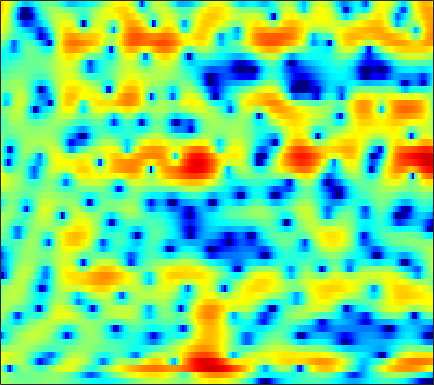

Source data for this figure (header and first rows):
1.2897, 1.0646, 0.76739, 0.47983, 0.27966, 0.039922, -0.162, -0.2842, -0.41112, -0.4991, -0.54497, -0.55052, -0.52167, -0.46345, -0.40325, -0.30865, -0.20159, -0.11589, -0.0035765, 0.098302, 0.175, 0.21344, 0.23673, 0.22267
1.964, 1.472, 0.8523, 0.3047, -0.04477, -0.4161, -0.6745, -0.7991, -0.8833, -0.8976, -0.8625, -0.8146, -0.7357, -0.6465, -0.5736, -0.4675, -0.355, -0.2672, -0.1421, -0.01399, 0.1162, 0.2088, 0.3199, 0.4064
1.243, -1.011, -5.141, -11.66, -15.23, -9.088, -4.909, -2.985, -1.318, -0.3275, 0.182, 0.3098, 0.1924, -0.2007, -0.6375, -1.352, -2.084, -2.54, -2.831, -2.615, -1.94, -1.249, -0.2419, 0.7408
4.484, 3.9, 3.191, 2.656, 2.414, 2.278, 2.251, 2.225, 2.09, 1.77, 1.204, 0.5746, -0.5877, -2.181, -3.713, -6.303, -9.563, -12.25, -14.44, -13.5, -11.64, -10.38, -8.827, -7.143
3.639, 3.607, 3.533, 3.433, 3.34, 3.188, 2.984, 2.785, 2.445, 1.999, 1.435, 0.9266, 0.1278, -0.8064, -1.588, -2.712, -3.883, -4.773, -5.971, -7.245, -8.63, -9.714, -10.94, -11.09
0.5204, 0.6885, 0.9229, 1.153, 1.306, 1.483, 1.615, 1.676, 1.696, 1.641, 1.508, 1.359, 1.099, 0.7692, 0.4814, 0.05696, -0.3944, -0.7428, -1.196, -1.629, -2.019, -2.263, -2.496, -2.596
-4.951, -4.21, -3.127, -2.076, -1.365, -0.5382, 0.1539, 0.5908, 1.068, 1.423, 1.669, 1.79, 1.881, 1.896, 1.862, 1.761, 1.598, 1.436, 1.178, 0.8735, 0.5263, 0.2359, -0.1828, -0.6294
-11.93, -8.91, -6.117, -4.122, -2.955, -1.703, -0.7223, -0.1169, 0.5556, 1.105, 1.555, 1.834, 2.134, 2.356, 2.475, 2.57, 2.583, 2.532, 2.393, 2.16, 1.822, 1.485, 0.9079, 0.1547
-4.297, -3.968, -3.454, -2.965, -2.633, -2.222, -1.835, -1.545, -1.129, -0.6645, -0.1501, 0.2445, 0.7532, 1.212, 1.51, 1.839, 2.093, 2.231, 2.334, 2.334, 2.233, 2.082, 1.764, 1.288
-1.018, -1.374, -1.982, -2.795, -3.561, -4.756, -5.971, -6.623, -6.67, -5.736, -4.368, -3.352, -2.183, -1.249, -0.6909, -0.1046, 0.3666, 0.6827, 1.074, 1.431, 1.759, 1.979, 2.216, 2.366
1.142, 0.6482, -0.2754, -1.597, -2.962, -5.469, -8.982, -12.16, -13.16, -9.391, -6.352, -4.896, -3.727, -3.192, -3.098, -3.273, -3.564, -3.642, -3.274, -2.3, -0.9914, 0.01302, 1.222, 2.222
1.814, 1.799, 1.57, 1.152, 0.7279, 0.06282, -0.5914, -1.006, -1.395, -1.621, -1.78, -1.978, -2.464, -3.379, -4.474, -6.72, -10.63, -16.02, -19.36, -10.46, -5.67, -3.264, -0.9348, 0.7351
0.7528, 1.24, 1.649, 1.832, 1.869, 1.787, 1.588, 1.401, 1.094, 0.6696, 0.1115, -0.3599, -1.074, -1.949, -2.703, -3.707, -4.591, -5.039, -5.143, -4.63, -3.681, -2.832, -1.651, -0.5415
0.4849, 1.009, 1.575, 1.97, 2.168, 2.313, 2.304, 2.204, 1.951, 1.559, 1.014, 0.4972, -0.3385, -1.31, -2.12, -3.27, -4.396, -5.161, -5.872, -5.924, -5.315, -4.548, -3.327, -2.051
0.1394, 0.4949, 0.9793, 1.454, 1.769, 2.122, 2.366, 2.426, 2.331, 2.084, 1.623, 1.078, 0.09477, -1.159, -2.345, -4.367, -7.062, -9.867, -15.87, -23.74, -14.24, -10.01, -6.299, -3.695
-3.453, -3.112, -2.348, -1.344, -0.5536, 0.4099, 1.207, 1.662, 2.05, 2.131, 1.926, 1.597, 0.9023, -0.1407, -1.127, -2.691, -4.464, -5.829, -7.481, -8.226, -7.785, -6.878, -5.237, -3.401
-16.73, -16.5, -10.88, -6.582, -4.216, -1.841, -0.1434, 0.8204, 1.766, 2.282, 2.442, 2.389, 2.024, 1.318, 0.6148, -0.5929, -2.111, -3.413, -5.411, -7.704, -9.768, -10.05, -8.049, -5.043
-11.47, -10.85, -8.943, -6.488, -4.749, -2.663, -0.9458, 0.06367, 1.089, 1.815, 2.238, 2.34, 2.224, 1.847, 1.383, 0.4779, -0.7661, -1.912, -3.83, -6.299, -8.689, -9.281, -7.315, -4.301
-10.31, -9.249, -7.667, -6.036, -4.823, -3.35, -2.045, -1.172, -0.2399, 0.4799, 0.9911, 1.205, 1.316, 1.25, 1.06, 0.6878, 0.1795, -0.266, -0.8396, -1.299, -1.563, -1.522, -1.149, -0.4774
-12.96, -10.72, -8.349, -6.416, -5.172, -3.732, -2.566, -1.817, -0.9514, -0.2712, 0.2169, 0.5015, 0.75, 0.8219, 0.789, 0.6619, 0.4518, 0.2409, -0.0291, -0.2314, -0.3422, -0.3043, -0.08222, 0.3095
-9.519, -7.957, -6.219, -4.809, -3.947, -2.974, -2.123, -1.593, -0.9427, -0.362, 0.1151, 0.4222, 0.7268, 0.8675, 0.8823, 0.7246, 0.4023, 0.06337, -0.5294, -1.189, -1.726, -1.958, -1.852, -1.22
-3.173, -2.931, -2.644, -2.457, -2.393, -2.426, -2.396, -2.269, -1.947, -1.399, -0.6454, -0.1087, 0.4853, 0.9294, 1.086, 0.9954, 0.5313, -0.08184, -1.404, -3.49, -6.742, -10.39, -12.96, -7.523
-0.1546, -0.5129, -1.187, -2.206, -3.229, -5.074, -7.592, -9.462, -9.967, -7.506, -4.665, -2.953, -1.27, -0.09164, 0.4518, 0.8312, 0.7766, 0.454, -0.3106, -1.509, -2.962, -3.869, -4.121, -2.862
0.7429, 0.2478, -0.6709, -1.931, -3.158, -5.198, -7.862, -9.771, -10.44, -8.232, -5.579, -3.972, -2.181, -0.9248, -0.2213, 0.4483, 0.8563, 0.9878, 0.9985, 0.8758, 0.7191, 0.624, 0.6098, 0.7538
1.504, 1.136, 0.5288, -0.1696, -0.7753, -1.573, -2.352, -2.808, -3.102, -3.035, -2.625, -2.216, -1.498, -0.7814, -0.2054, 0.4898, 1.082, 1.449, 1.776, 1.966, 1.979, 1.871, 1.607, 1.164
1.456, 1.345, 1.223, 1.037, 0.8049, 0.3538, -0.1861, -0.7123, -1.427, -2.168, -2.825, -3.017, -2.9, -2.141, -1.297, -0.09182, 1.008, 1.714, 2.428, 2.86, 2.99, 2.889, 2.448, 1.603
-2.229, -1.216, -0.1503, 0.4492, 0.6399, 0.4932, -0.04875, -0.7557, -2.234, -4.487, -8.114, -12.45, -16.33, -9.175, -5.509, -2.276, -0.01372, 1.182, 2.35, 3.077, 3.448, 3.512, 3.292, 2.758
-5.791, -3.587, -1.728, -0.6713, -0.2738, -0.129, -0.4636, -0.9345, -1.961, -3.262, -4.848, -5.786, -6.149, -5.027, -3.74, -1.972, -0.4823, 0.4533, 1.402, 2.077, 2.497, 2.643, 2.667, 2.5
-0.9068, -0.597, -0.2041, 0.124, 0.2265, 0.2304, 0.01491, -0.2293, -0.6498, -1.126, -1.556, -1.778, -1.879, -1.677, -1.443, -0.9116, -0.3834, 0.03531, 0.5329, 0.9388, 1.23, 1.34, 1.395, 1.308
2.145, 1.984, 1.802, 1.618, 1.472, 1.207, 0.9325, 0.6537, 0.2998, -0.1409, -0.4832, -0.7752, -1.026, -1.199, -1.227, -1.152, -0.9324, -0.728, -0.3847, -0.05901, 0.1934, 0.3311, 0.3721, 0.2428
4.011, 3.662, 3.231, 2.783, 2.485, 2.075, 1.677, 1.345, 0.8256, 0.2717, -0.4218, -0.9506, -1.73, -2.475, -2.826, -3.122, -2.911, -2.529, -1.853, -1.115, -0.488, -0.1097, 0.1419, 0.1122
4.605, 3.955, 3.105, 2.442, 2.055, 1.752, 1.451, 1.277, 0.8388, 0.233, -0.8392, -1.815, -3.732, -6.176, -8.551, -10.71, -9.533, -7.245, -4.513, -2.42, -0.786, 0.06719, 0.9038, 1.328
2.341, 0.6419, -1.775, -3.338, -3.595, -2.654, -1.612, -0.9446, -0.4822, -0.5657, -1.194, -2.118, -3.849, -6.548, -8.874, -11.67, -10.4, -8.445, -5.671, -3.416, -1.336, -0.128, 1.328, 2.357
-0.4118, -3.424, -8.931, -15.94, -13.35, -8.197, -4.852, -3.374, -1.925, -1.344, -1.057, -1.415, -2.136, -3.353, -4.466, -5.953, -7.683, -8.723, -9.04, -6.822, -3.811, -1.716, 0.5864, 2.267
0.08743, -1.976, -4.9, -6.963, -7.793, -6.974, -5.36, -3.784, -2.174, -0.858, -0.2346, 0.01425, -0.2554, -0.8109, -1.781, -3.393, -6.163, -8.773, -11.22, -7.707, -3.513, -1.162, 1.123, 2.688
-0.2668, -2.635, -6.729, -13.49, -24.33, -13.53, -7.367, -4.797, -2.345, -0.6683, 0.3008, 0.8329, 1.143, 1.069, 0.9224, 0.4463, 0.01549, -0.2071, -0.2263, 0.2535, 0.979, 1.671, 2.408, 2.908
-0.3766, -1.464, -2.972, -4.141, -4.617, -4.332, -3.443, -2.562, -1.425, -0.5122, 0.2875, 0.6556, 1.081, 1.264, 1.372, 1.398, 1.429, 1.432, 1.506, 1.629, 1.779, 1.877, 1.927, 1.839
-0.7452, -1.031, -1.301, -1.486, -1.481, -1.35, -1.069, -0.7599, -0.3571, 0.04469, 0.4034, 0.6042, 0.7954, 0.9697, 1.008, 1.106, 1.137, 1.17, 1.221, 1.247, 1.282, 1.235, 1.151, 0.9542
-2.024, -1.647, -1.153, -0.7331, -0.446, -0.1448, 0.1445, 0.2912, 0.468, 0.5935, 0.6002, 0.6267, 0.5517, 0.481, 0.4118, 0.34, 0.3042, 0.3264, 0.371, 0.4602, 0.5422, 0.6119, 0.651, 0.6132
-3.218, -2.105, -0.9889, -0.1584, 0.293, 0.747, 1.058, 1.151, 1.184, 1.052, 0.723, 0.4491, -0.04799, -0.6117, -0.9484, -1.365, -1.525, -1.506, -1.335, -1.002, -0.641, -0.311, 0.04184, 0.3652
-1.824, -0.9555, -0.05919, 0.6765, 1.092, 1.579, 1.849, 1.949, 1.856, 1.436, 0.7739, -0.03869, -1.343, -3.069, -4.379, -5.985, -6.486, -6.124, -5.038, -3.885, -2.895, -2.222, -1.413, -0.5867
-0.1675, -0.2086, -0.1296, 0.2389, 0.7655, 1.481, 2.115, 2.446, 2.507, 2.143, 1.284, 0.1898, -1.937, -5.003, -8.559, -17.3, -21.25, -13.42, -9.188, -7.171, -6.062, -5.696, -4.995, -3.889
-1.629, -3.85, -7.051, -6.7, -4.034, -0.823, 1.351, 2.32, 3.017, 3.115, 2.52, 1.796, 0.3117, -1.657, -3.188, -5.166, -6.543, -7.099, -7.495, -8, -9.194, -10.99, -16.74, -18.99
-1.781, -3.444, -5.673, -5.458, -3.605, -1.073, 0.7575, 1.72, 2.455, 2.607, 2.285, 1.75, 0.6802, -0.7372, -2.137, -4.064, -6.211, -7.933, -9.794, -10.63, -10.55, -9.985, -9.094, -7.349
-0.153, -0.3315, -0.4364, -0.2527, 0.08156, 0.614, 1.159, 1.486, 1.695, 1.613, 1.268, 0.7618, -0.2135, -1.57, -2.888, -5.159, -8.348, -11.82, -20.01, -22.46, -13.38, -9.949, -6.739, -4.245
-0.5122, -0.3407, -0.06984, 0.1943, 0.3719, 0.6309, 0.8526, 0.9346, 0.9484, 0.8247, 0.496, 0.1237, -0.5492, -1.472, -2.263, -3.53, -4.943, -5.925, -6.851, -6.918, -6.071, -5.081, -3.536, -2.021
-1.931, -1.561, -1.141, -0.7855, -0.5556, -0.2953, -0.1157, -0.02468, 0.03218, -0.003437, -0.1584, -0.3339, -0.6537, -1.045, -1.394, -1.868, -2.278, -2.512, -2.669, -2.574, -2.21, -1.805, -1.102, -0.3078
-3.438, -2.965, -2.475, -2.057, -1.777, -1.488, -1.256, -1.094, -0.9366, -0.8432, -0.777, -0.7683, -0.8118, -0.8809, -0.9624, -1.062, -1.13, -1.152, -1.105, -0.954, -0.6843, -0.3977, 0.04751, 0.5861
-4.529, -4.059, -3.599, -3.238, -3, -2.75, -2.474, -2.251, -1.965, -1.684, -1.391, -1.218, -1.037, -0.9138, -0.8555, -0.819, -0.7988, -0.7763, -0.714, -0.5881, -0.379, -0.1336, 0.257, 0.7678
-4.87, -4.533, -4.263, -4.267, -4.411, -4.48, -4.309, -4.028, -3.429, -2.693, -2.033, -1.606, -1.187, -0.9551, -0.8326, -0.8142, -0.9111, -1.013, -1.148, -1.242, -1.239, -1.112, -0.6991, -0.04534
-3.636, -3.529, -4.01, -5.282, -6.781, -9.065, -10.17, -8.925, -6.256, -4.067, -2.595, -1.784, -1.136, -0.8659, -0.897, -1.133, -1.572, -2.022, -2.742, -3.56, -4.354, -4.871, -4.812, -3.616
-0.6535, -0.8263, -1.836, -3.7, -5.656, -9.343, -11.54, -9.669, -6.41, -4.09, -2.631, -2.068, -1.721, -1.802, -2.24, -3.12, -4.284, -5.277, -6.759, -8.355, -10.46, -13.14, -25.29, -14.6
2.067, 1.699, 0.9385, -0.08939, -0.899, -1.986, -2.821, -3.164, -3.265, -3.248, -3.23, -3.453, -3.883, -4.685, -5.488, -7.16, -9.735, -12.5, -17.12, -17.32, -13.78, -11.64, -9.146, -6.363
3.863, 3.387, 2.626, 1.67, 0.8156, -0.3977, -1.662, -2.566, -3.735, -4.865, -5.949, -6.49, -7.235, -7.949, -8.585, -9.485, -10.85, -12.33, -13.87, -13.31, -10.51, -8.292, -5.426, -2.965
4.961, 4.451, 3.487, 2.224, 1.036, -0.7855, -2.868, -4.601, -7.196, -9.85, -12.22, -13.36, -13.76, -12.95, -12.11, -10.93, -9.786, -8.909, -7.747, -6.442, -4.925, -3.795, -2.171, -0.6074
5.783, 5.204, 4.098, 2.596, 1.16, -1.163, -4.106, -6.874, -11.56, -18.12, -27.21, -32.5, -32.05, -21.88, -17.39, -12.88, -9.624, -7.635, -5.601, -3.888, -2.418, -1.425, -0.3159, 0.6738
6.379, 5.823, 4.818, 3.448, 2.186, 0.03794, -2.679, -5.177, -9.247, -14.19, -19.21, -21.7, -20.89, -16.75, -13.51, -10.06, -7.275, -5.607, -3.757, -2.301, -1.15, -0.4261, 0.2968, 0.7787
6.128, 5.828, 5.183, 4.25, 3.389, 1.951, 0.245, -1.185, -3.153, -5.055, -6.621, -7.255, -7.498, -6.929, -6.201, -5.095, -3.944, -3.163, -2.231, -1.488, -0.9754, -0.7288, -0.5515, -0.6081
